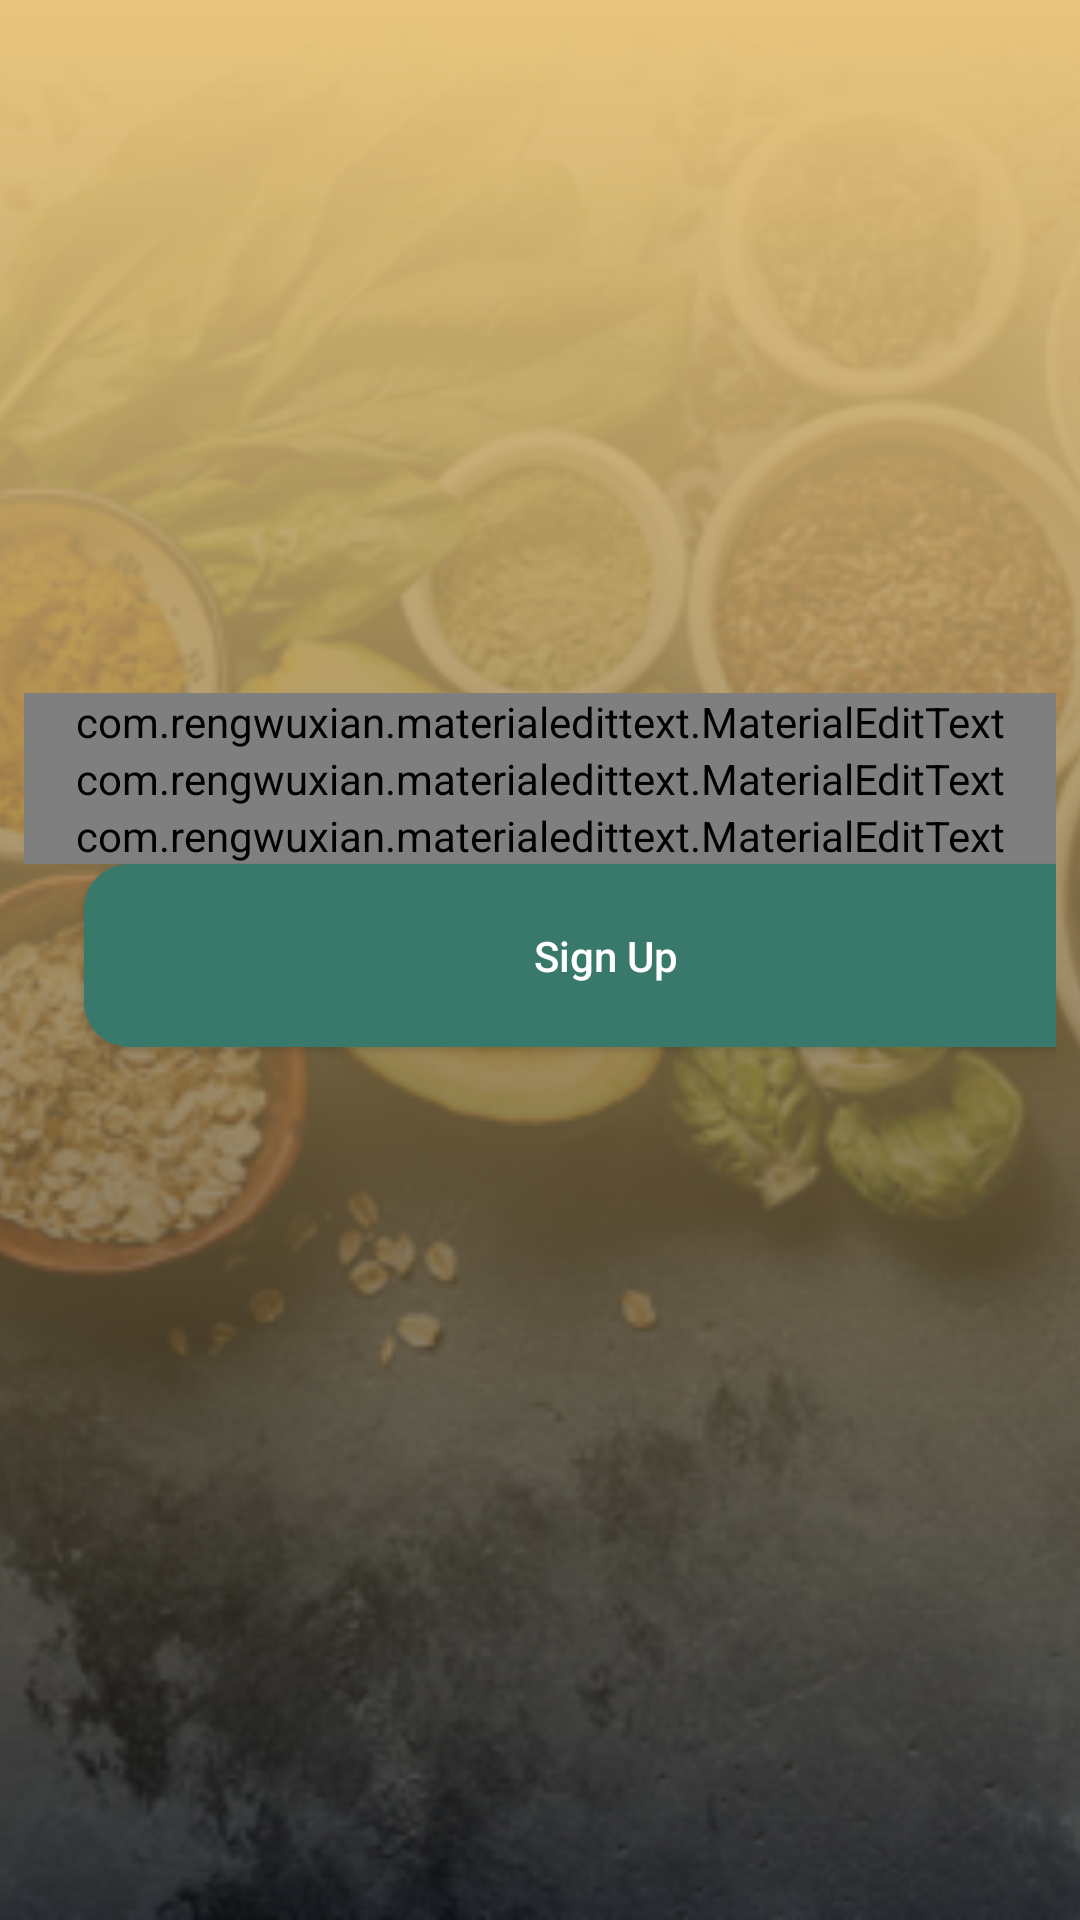

Here is an Android app screen rendered from its layout file. Give the layout XML and the strings, colors and styles it references.
<!-- AndroidManifest.xml: application theme AppTheme -->
<!-- res/layout/activity_sign_up.xml -->
<?xml version="1.0" encoding="utf-8"?>
<RelativeLayout xmlns:android="http://schemas.android.com/apk/res/android"
    xmlns:app="http://schemas.android.com/apk/res-auto"
    xmlns:tools="http://schemas.android.com/tools"
    android:layout_width="match_parent"
    android:layout_height="match_parent"
    tools:context=".SignUp">

    <ImageView
        android:layout_width="match_parent"
        android:layout_height="match_parent"
        android:src="@drawable/maknaanuhuy"
        android:scaleType="centerCrop"/>

    <ImageView
        android:layout_width="match_parent"
        android:layout_height="match_parent"
        android:src="@drawable/bg_singin"/>

    <LinearLayout
        android:layout_width="match_parent"
        android:layout_height="wrap_content"
        android:layout_marginLeft="8dp"
        android:layout_marginRight="8dp"
        android:layout_centerInParent="true"
        android:orientation="vertical">


        <com.rengwuxian.materialedittext.MaterialEditText
            android:id="@+id/edt_phone"
            android:hint="Phone Number"
            android:layout_width="match_parent"
            android:layout_height="wrap_content"
            android:textColor="@color/putih"
            android:text=""
            android:textColorHint="@color/putih"
            android:textSize="34dp"
            android:inputType="phone"
            app:met_baseColor="@color/putih"
            app:met_floatingLabel="highlight"
            app:met_maxCharacters="11"
            app:met_primaryColor="@color/putih"
            app:met_singleLineEllipsis="true"
            />

        <com.rengwuxian.materialedittext.MaterialEditText
            android:id="@+id/edt_name"
            android:hint="Name"
            android:layout_width="match_parent"
            android:layout_height="wrap_content"
            android:textColor="@color/putih"
            android:text=""
            android:textColorHint="@color/putih"
            android:textSize="34dp"
            android:inputType="text"
            app:met_baseColor="@color/putih"
            app:met_floatingLabel="highlight"
            app:met_maxCharacters="11"
            app:met_primaryColor="@color/putih"
            app:met_singleLineEllipsis="true"
            />

        <com.rengwuxian.materialedittext.MaterialEditText
            android:id="@+id/edt_pass"
            android:hint="Password"
            android:layout_width="match_parent"
            android:layout_height="wrap_content"
            android:textColor="@color/putih"
            android:text=""
            android:textColorHint="@color/putih"
            android:textSize="34dp"
            android:inputType="textPassword"
            app:met_baseColor="@color/putih"
            app:met_floatingLabel="highlight"
            app:met_maxCharacters="11"
            app:met_primaryColor="@color/putih"
            app:met_singleLineEllipsis="true"
            />

        <Button
            android:id="@+id/btn_signup"
            android:layout_width="348dp"
            android:layout_height="61dp"
            android:layout_marginLeft="20dp"
            android:layout_marginBottom="60dp"
            android:background="@drawable/button_singup"
            android:text="Sign Up"
            android:textAllCaps="false"
            android:textColor="@color/putih" />










    </LinearLayout>

</RelativeLayout>
<!-- resources referenced by this layout -->
<resources>
  <color name="putih">#ffffff</color>
  <!-- drawable bg_singin (drawable) -->
  <?xml version="1.0" encoding="utf-8"?>
  <shape xmlns:android="http://schemas.android.com/apk/res/android"
      android:shape="rectangle">
  
      <gradient
          android:angle="90"
          android:endColor="#E8C57D"
          android:startColor="#9F000000" />
  
  </shape>
  <!-- drawable button_singup (drawable) -->
  <?xml version="1.0" encoding="utf-8"?>
  <shape xmlns:android="http://schemas.android.com/apk/res/android">
  
      <corners android:radius="15dp"/>
      <solid android:color="#39796b"/>
  
  </shape>
  <!-- drawable maknaanuhuy: png bitmap (drawable-hdpi, 738231 bytes) -->
  <style name="AppTheme" parent="Theme.AppCompat.Light.NoActionBar">
          
          <item name="colorPrimary">@color/emas1</item>
          <item name="colorPrimaryDark">@color/emas1</item>
          <item name="colorAccent">@color/colorAccent</item>
          <item name="android:windowTranslucentNavigation">true</item>
      </style>
  <color name="emas1">#E8C57D</color>
  <color name="colorAccent">#D81B60</color>
</resources>
